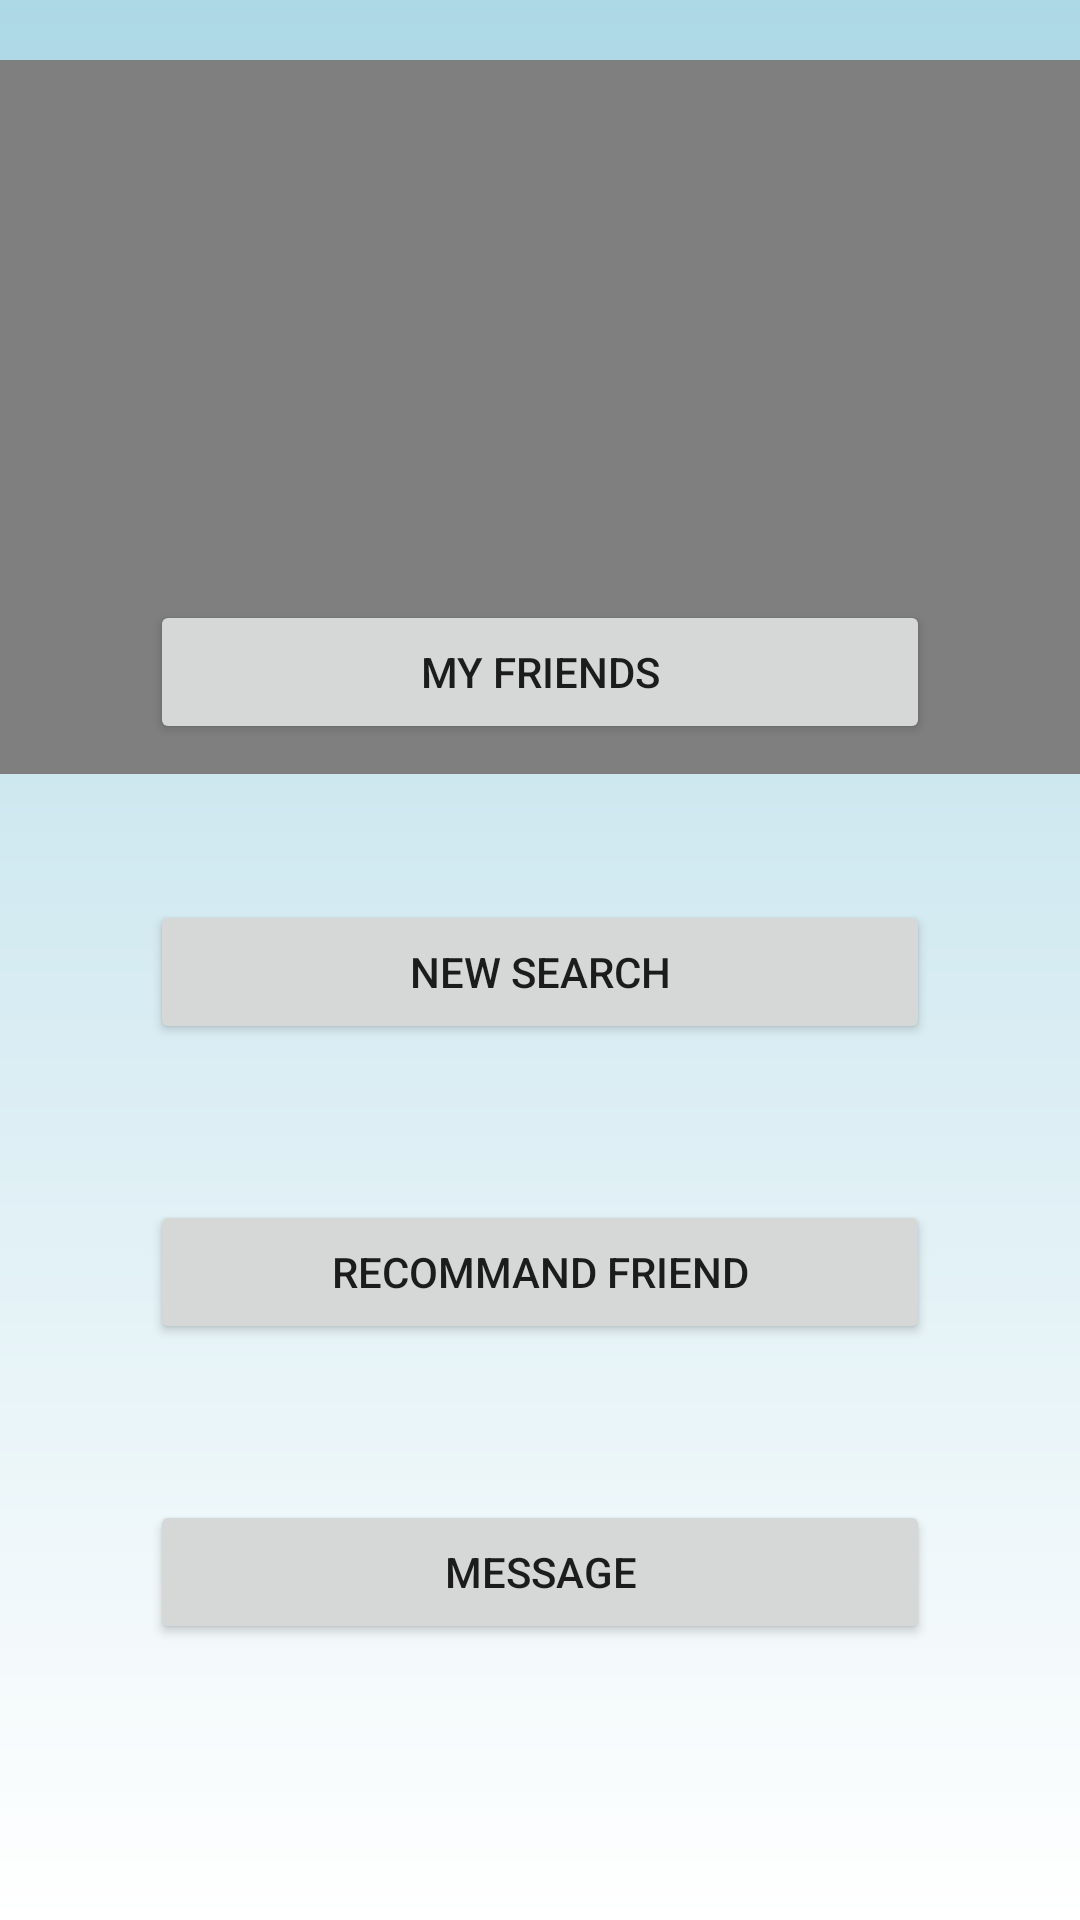

The Android layout XML behind this screen, and the referenced resources:
<!-- AndroidManifest.xml: application theme AppTheme -->
<!-- res/layout/activity_main_page.xml -->
<?xml version="1.0" encoding="utf-8"?>
<RelativeLayout xmlns:android="http://schemas.android.com/apk/res/android"
    xmlns:app="http://schemas.android.com/apk/res-auto"
    xmlns:tools="http://schemas.android.com/tools"
    android:layout_width="match_parent"
    android:layout_height="match_parent"
    android:background="@drawable/background_gradient"
    tools:context=".MainPage">












    <VideoView
        android:id="@+id/videoView"
        android:layout_width="match_parent"
        android:layout_marginTop="20dp"
        android:layout_height="238dp" />

    <Button
        android:id="@+id/myFriendsBtn"
        android:layout_width="match_parent"
        android:layout_height="wrap_content"
        android:layout_marginTop="200dp"
        android:layout_marginLeft="50dp"
        android:layout_marginRight="50dp"
        android:text="My Friends" />

    <Button
        android:id="@+id/searchBtn"
        android:layout_width="match_parent"
        android:layout_height="wrap_content"
        android:layout_marginTop="300dp"
        android:layout_marginLeft="50dp"
        android:layout_marginRight="50dp"
        android:text="New Search" />

    <Button
        android:id="@+id/recommandBtn"
        android:layout_width="match_parent"
        android:layout_height="wrap_content"
        android:layout_marginTop="400dp"
        android:layout_marginLeft="50dp"
        android:layout_marginRight="50dp"
        android:text="Recommand Friend" />

    <Button
        android:id="@+id/messageBtn"
        android:layout_width="match_parent"
        android:layout_height="wrap_content"
        android:layout_marginTop="500dp"
        android:layout_marginLeft="50dp"
        android:layout_marginRight="50dp"
        android:text="Message" />

</RelativeLayout>
<!-- resources referenced by this layout -->
<resources>
  <!-- drawable background_gradient (drawable) -->
  <?xml version="1.0" encoding="utf-8"?>
  <shape xmlns:android="http://schemas.android.com/apk/res/android"
      android:shape="rectangle">
      <gradient
              android:startColor="#FFFFFFFF"
              android:endColor="#add8e6"
          android:angle="90"
          />
  </shape>
  <style name="AppTheme" parent="Theme.AppCompat.Light.DarkActionBar">
          
          <item name="colorPrimary">@color/colorPrimary</item>
          <item name="colorPrimaryDark">@color/colorPrimaryDark</item>
          <item name="colorAccent">@color/colorAccent</item>
      </style>
  <!-- not gathered from this repository: default colours our renderer supplied (Android Studio template values) -->
  <color name="colorPrimary">#FF6200EE</color>
  <color name="colorPrimaryDark">#FF3700B3</color>
  <color name="colorAccent">#FF03DAC5</color>
</resources>
